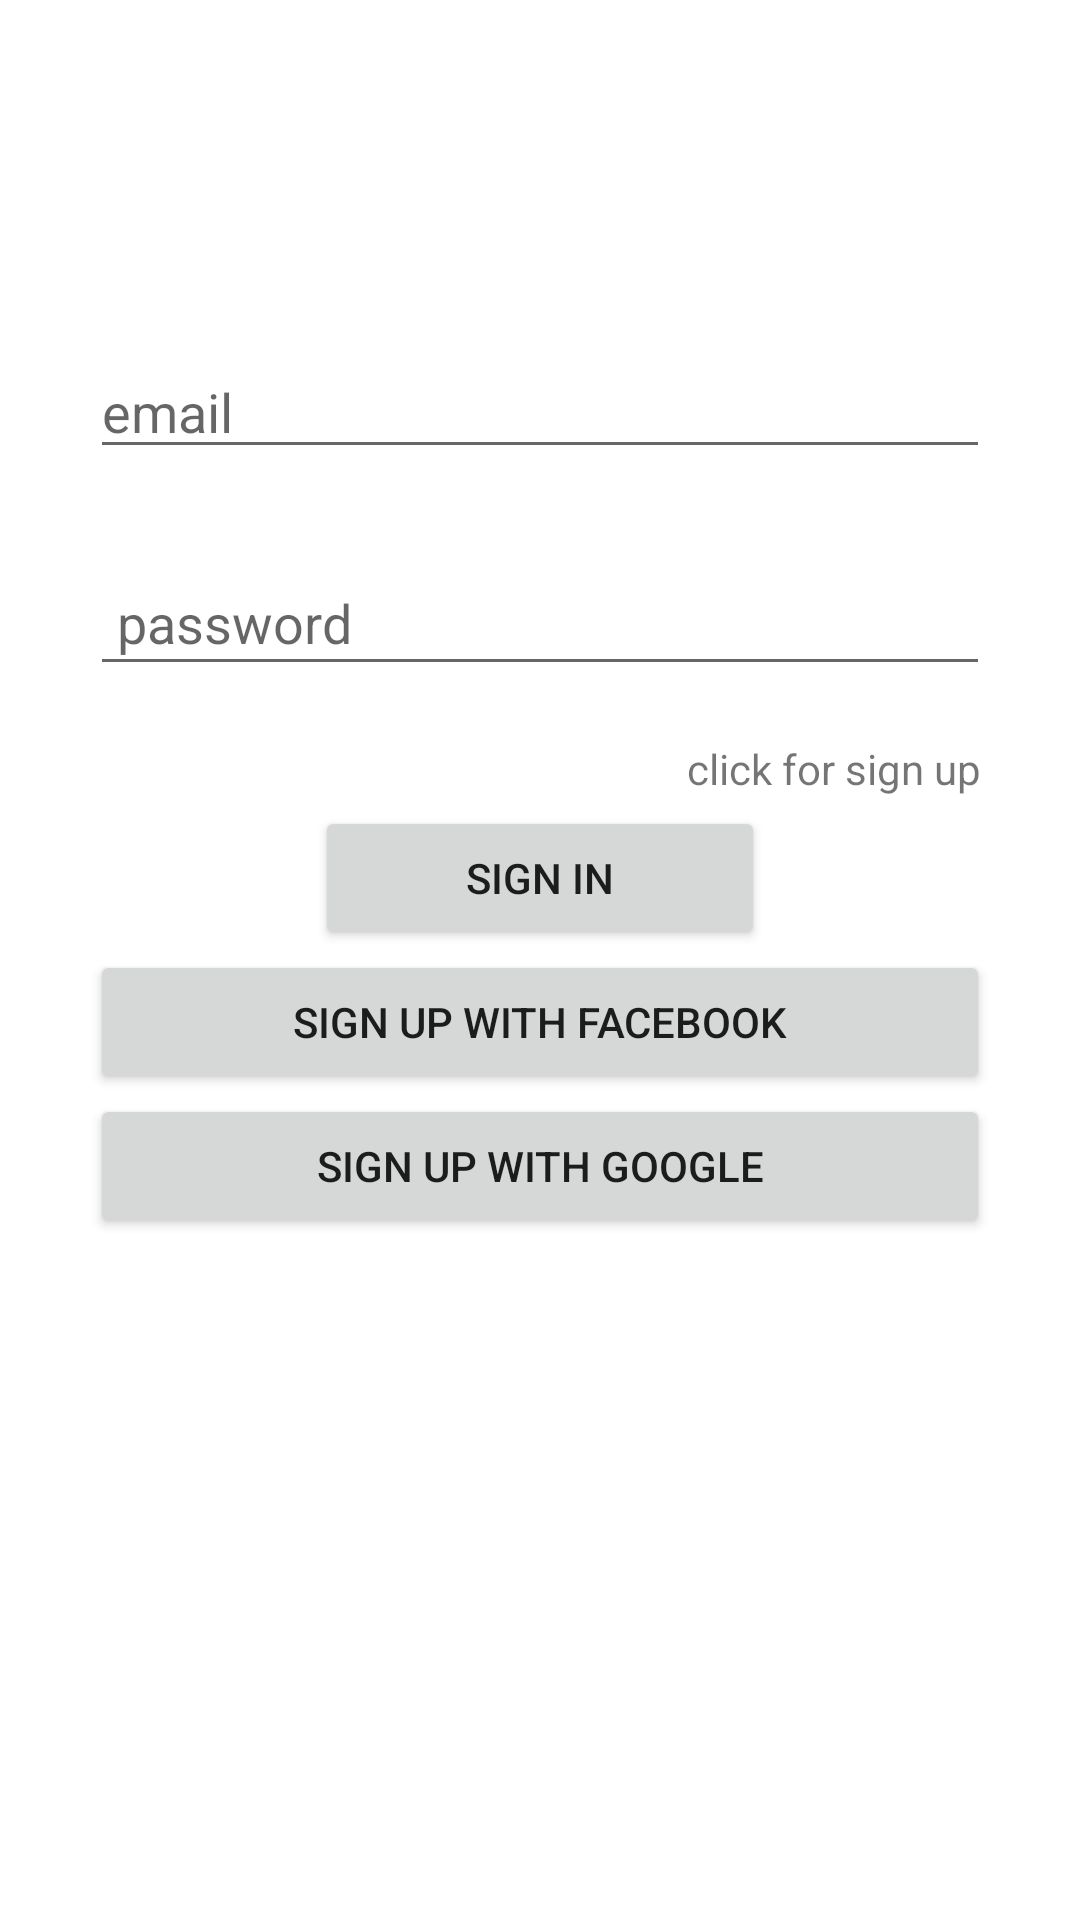

Reconstruct the res/layout file that produces this screen, plus the resources it refers to.
<!-- AndroidManifest.xml: application theme Theme.Mywhatsappclone -->
<!-- res/layout/activity_signinactivity.xml -->
<?xml version="1.0" encoding="UTF-8"?>
    <LinearLayout android:orientation="vertical" tools:context=".signinactivity" android:layout_height="match_parent" android:layout_width="match_parent" xmlns:tools="http://schemas.android.com/tools" xmlns:app="http://schemas.android.com/apk/res-auto" xmlns:android="http://schemas.android.com/apk/res/android">


    -<LinearLayout android:orientation="vertical" android:layout_height="wrap_content" android:layout_width="match_parent" android:gravity="center_horizontal" android:layout_marginRight="30dp" android:layout_marginLeft="30dp">

    <ImageView android:layout_height="100dp" android:layout_width="100dp" app:srcCompat="@drawable/whatsapp" android:contentDescription="@string/app_name" android:id="@+id/imageView2"/>

    <EditText android:layout_height="wrap_content" android:layout_width="match_parent" android:contentDescription="@string/app_name" android:id="@+id/email" android:inputType="textEmailAddress" android:hint="email" android:ems="10" android:layout_marginBottom="15dp" android:layout_marginTop="15dp"/>

    <EditText android:layout_height="wrap_content" android:layout_width="match_parent" android:contentDescription="@string/app_name" android:id="@+id/password" android:inputType="textPassword" android:hint="password" android:ems="10" android:layout_marginBottom="15dp" android:layout_marginTop="15dp" android:padding="9dp"/>

    <TextView android:layout_height="wrap_content" android:layout_width="wrap_content" android:gravity="right" android:contentDescription="@string/app_name" android:id="@+id/clicksignin" android:padding="3dp" android:text="click for sign up" android:layout_gravity="right"/>

    <Button android:layout_height="wrap_content" android:layout_width="150dp" android:contentDescription="@string/app_name" android:id="@+id/signin" android:text="Sign in"/>

    <Button android:layout_height="wrap_content" android:layout_width="match_parent" android:contentDescription="@string/app_name" android:id="@+id/button" android:text="sign up with facebook"/>

    <Button android:layout_height="wrap_content" android:layout_width="match_parent" android:contentDescription="@string/app_name" android:id="@+id/butto" android:text="sign up with google"/>

</LinearLayout>

</LinearLayout>
<!-- resources referenced by this layout -->
<resources>
  <string name="app_name">Mywhatsappclone</string>
  <style name="Theme.Mywhatsappclone" parent="Theme.MaterialComponents.DayNight.DarkActionBar">
          
          <item name="colorPrimary">@color/purple_500</item>
          <item name="colorPrimaryVariant">@color/purple_700</item>
          <item name="colorOnPrimary">@color/white</item>
          
          <item name="colorSecondary">@color/teal_200</item>
          <item name="colorSecondaryVariant">@color/teal_700</item>
          <item name="colorOnSecondary">@color/black</item>
          
          <item name="android:statusBarColor" tools:targetApi="l">?attr/colorPrimaryVariant</item>
          
      </style>
  <!-- not gathered from this repository: default colours our renderer supplied (Android Studio template values) -->
  <color name="purple_500">#FF6200EE</color>
  <color name="purple_700">#FF3700B3</color>
  <color name="teal_200">#FF03DAC5</color>
  <color name="teal_700">#FF018786</color>
  <color name="black">#FF000000</color>
  <color name="white">#FFFFFFFF</color>
</resources>
